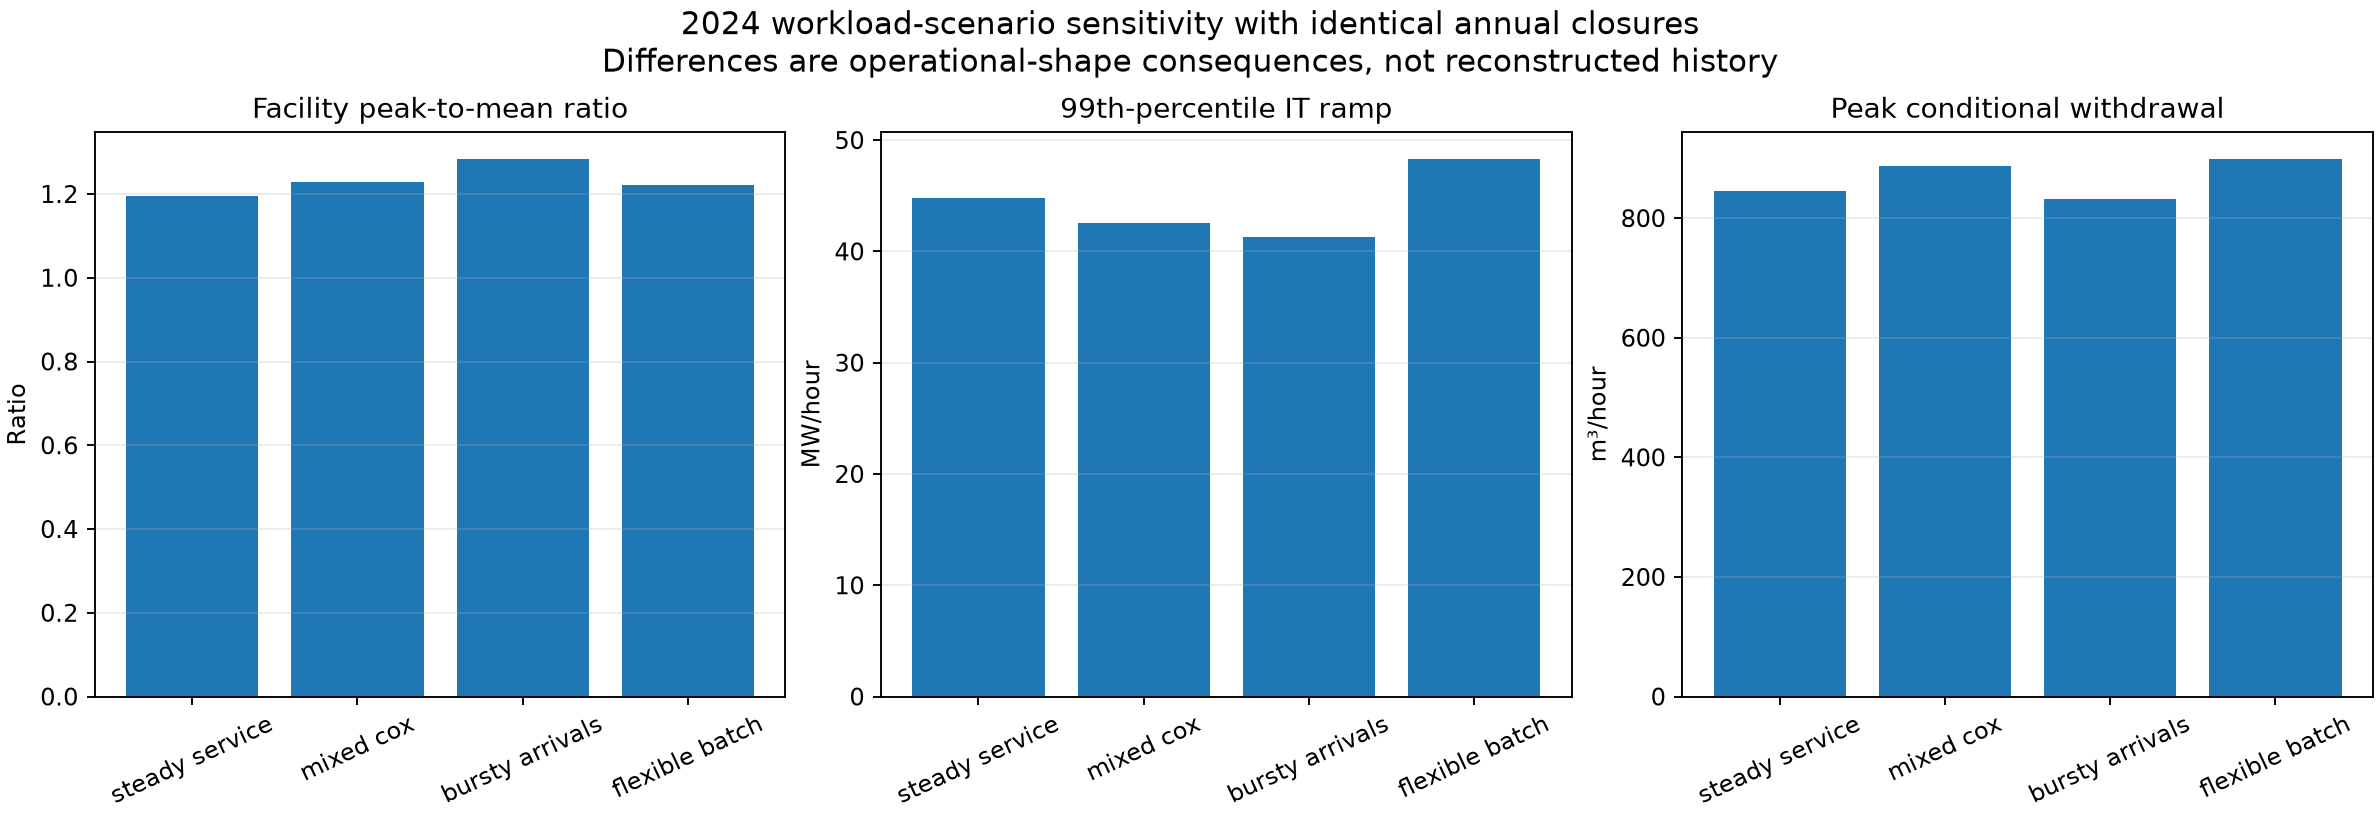

The file beside this chart, header and first rows:
year, scenario, facility_energy_mwh, it_energy_mwh, annual_pue, facility_mean_mw, facility_p95_mw, facility_peak_mw, facility_peak_to_mean, it_ramp_p99_mw_per_h, arrival_cv, backlog_p95_work_units, water_peak_m3_per_h, location_emissions_tco2e, provenance
2024, steady_service, 1728291, 1622614, 1.065, 196.8, 220.8, 235.3, 1.196, 44.84, 0.131, 8.983, 844.6, 498192, scenario comparison with identical annua…
2024, mixed_cox, 1728291, 1622609, 1.065, 196.8, 225.5, 241.5, 1.227, 42.54, 0.173, 23.98, 886.5, 498192, scenario comparison with identical annua…
2024, bursty_arrivals, 1728291, 1622611, 1.065, 196.8, 230.5, 252.6, 1.284, 41.33, 0.2211, 72.34, 832.8, 498192, scenario comparison with identical annua…
2024, flexible_batch, 1728291, 1622606, 1.065, 196.8, 228.1, 240.4, 1.222, 48.31, 0.166, 1.904, 899.2, 498192, scenario comparison with identical annua…
